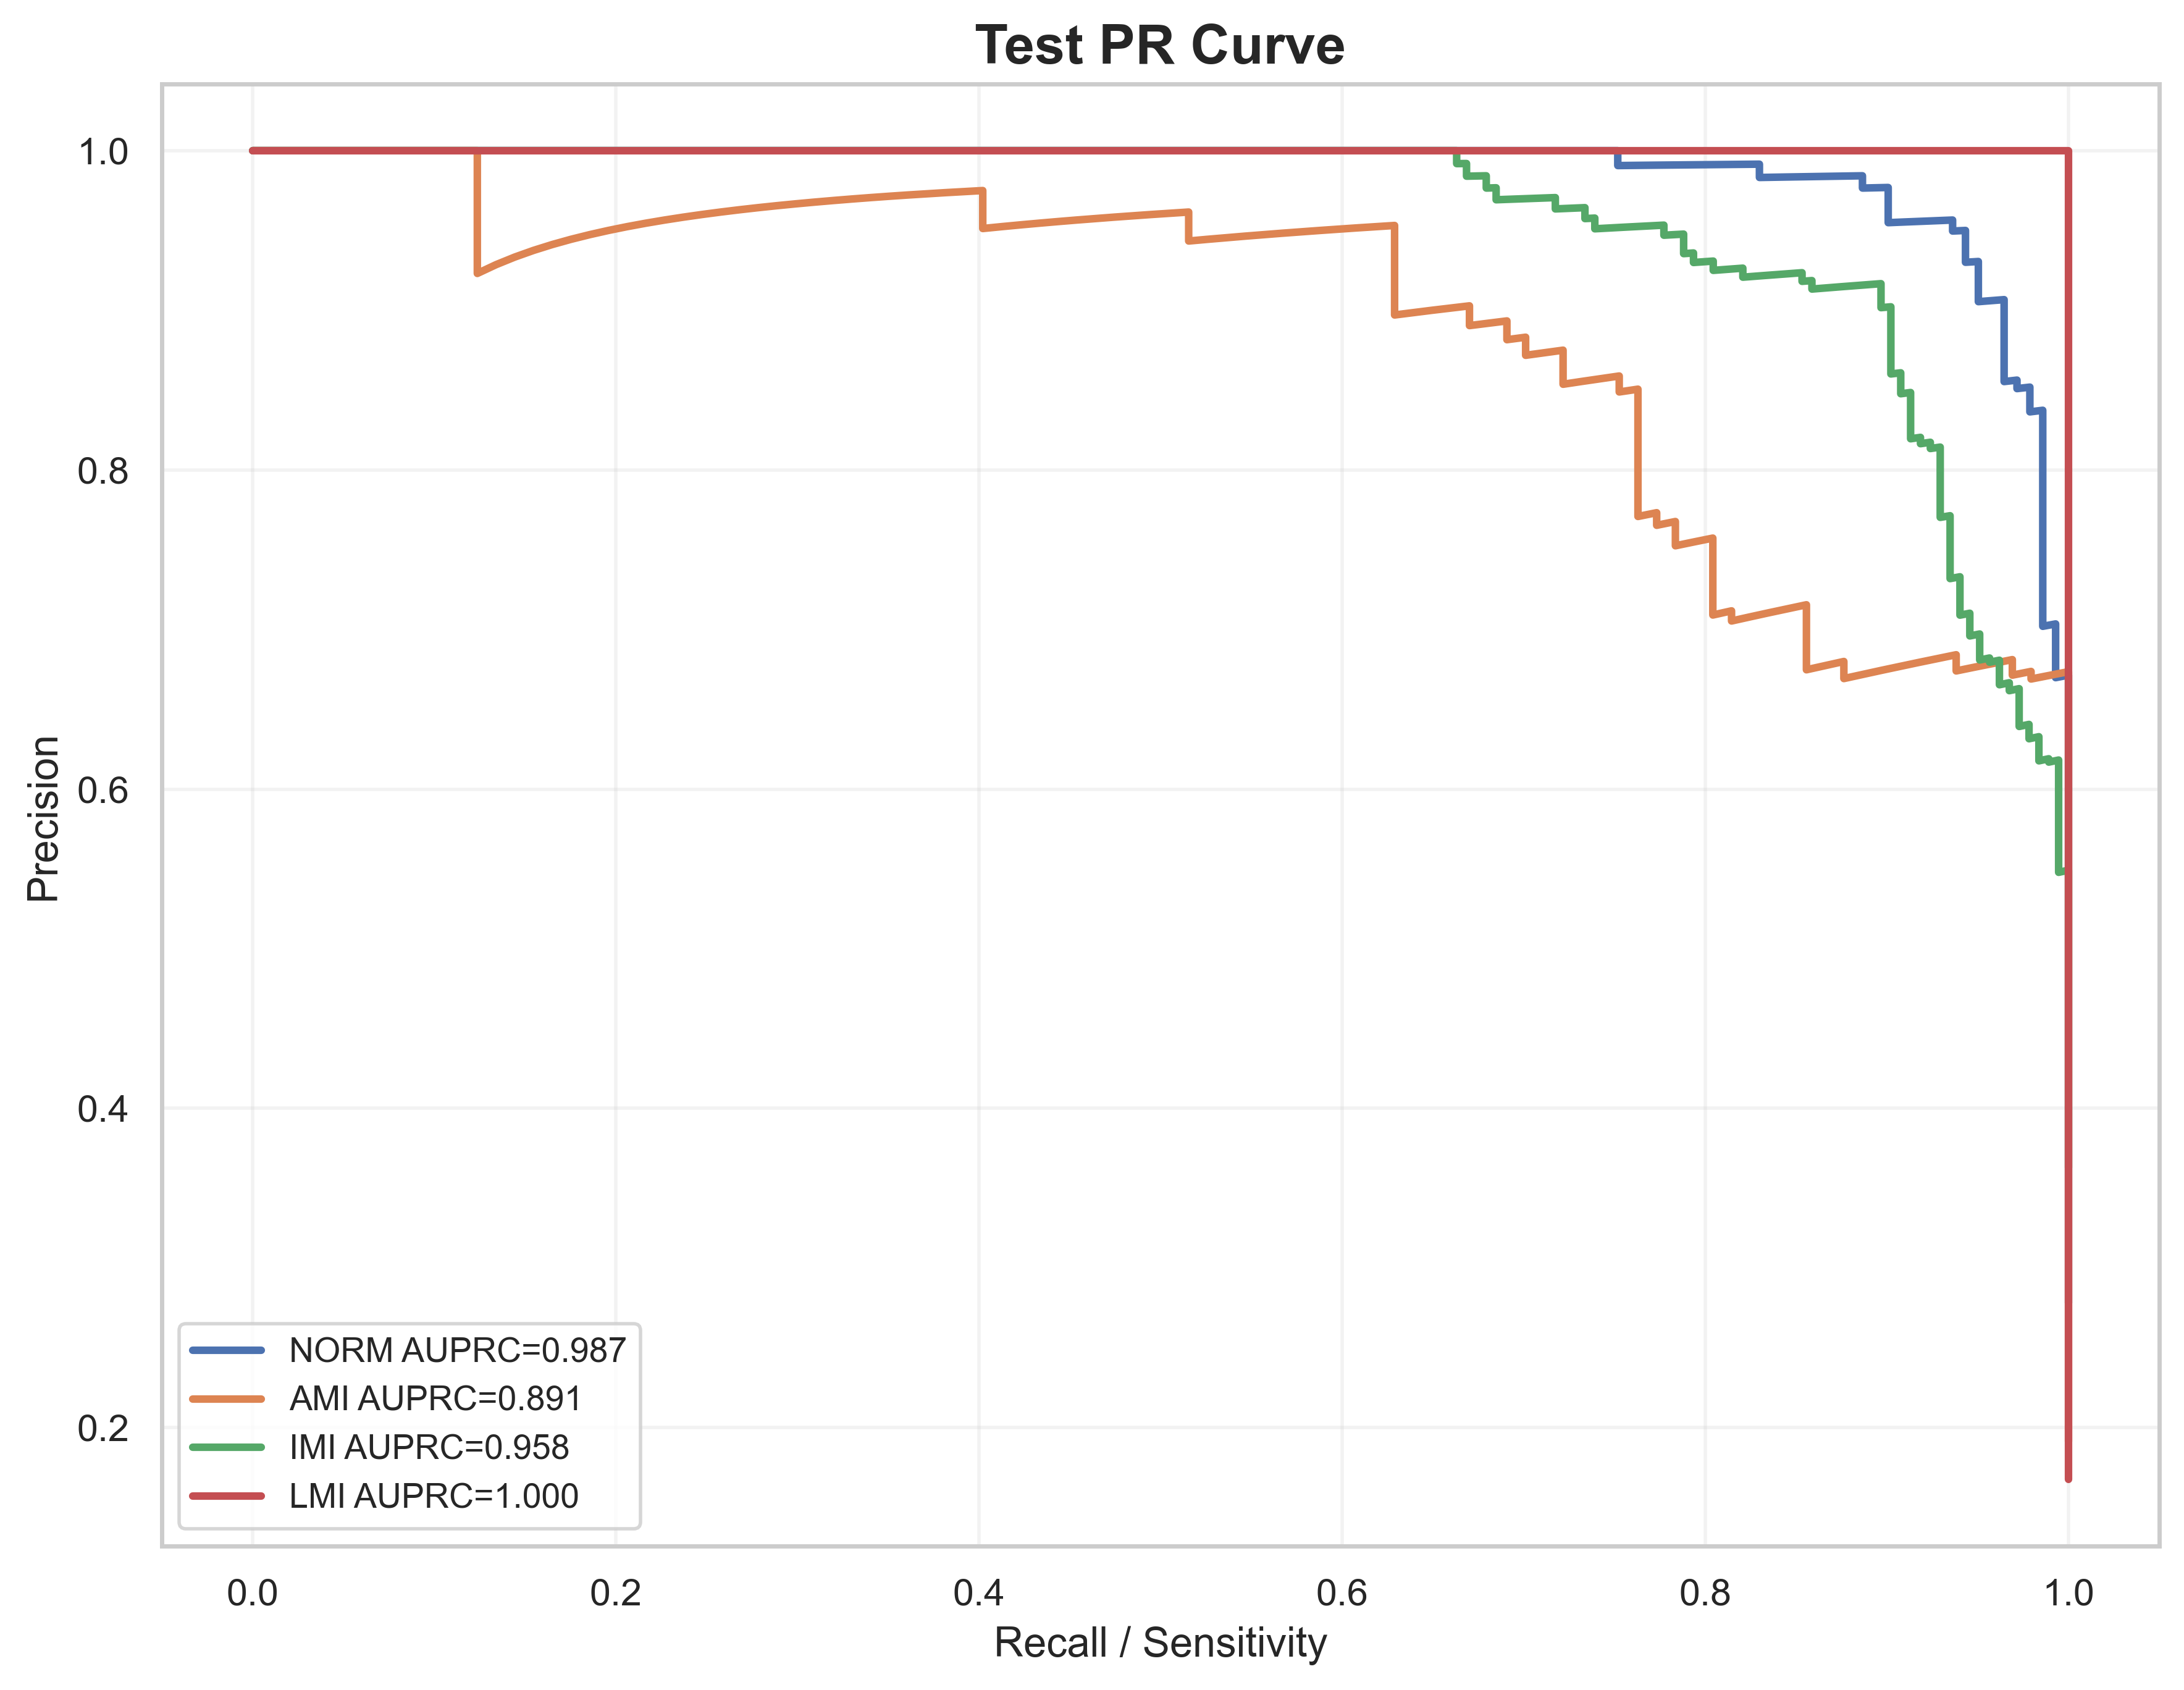

Data behind this chart, as committed beside it:
label, recall, precision, auprc
NORM, 1.0, 0.2781, 0.9867
NORM, 1.0, 0.2787, 0.9867
NORM, 1.0, 0.2792, 0.9867
NORM, 1.0, 0.2798, 0.9867
NORM, 1.0, 0.2803, 0.9867
NORM, 1.0, 0.2809, 0.9867
NORM, 1.0, 0.2814, 0.9867
NORM, 1.0, 0.282, 0.9867
NORM, 1.0, 0.2826, 0.9867
NORM, 1.0, 0.2831, 0.9867
NORM, 1.0, 0.2837, 0.9867
NORM, 1.0, 0.2843, 0.9867
NORM, 1.0, 0.2848, 0.9867
NORM, 1.0, 0.2854, 0.9867
NORM, 1.0, 0.286, 0.9867
NORM, 1.0, 0.2866, 0.9867
NORM, 1.0, 0.2872, 0.9867
NORM, 1.0, 0.2878, 0.9867
NORM, 1.0, 0.2883, 0.9867
NORM, 1.0, 0.2889, 0.9867
NORM, 1.0, 0.2895, 0.9867
NORM, 1.0, 0.2901, 0.9867
NORM, 1.0, 0.2907, 0.9867
NORM, 1.0, 0.2913, 0.9867
NORM, 1.0, 0.2919, 0.9867
NORM, 1.0, 0.2925, 0.9867
NORM, 1.0, 0.2931, 0.9867
NORM, 1.0, 0.2938, 0.9867
NORM, 1.0, 0.2944, 0.9867
NORM, 1.0, 0.295, 0.9867
NORM, 1.0, 0.2956, 0.9867
NORM, 1.0, 0.2962, 0.9867
NORM, 1.0, 0.2968, 0.9867
NORM, 1.0, 0.2975, 0.9867
NORM, 1.0, 0.2981, 0.9867
NORM, 1.0, 0.2987, 0.9867
NORM, 1.0, 0.2994, 0.9867
NORM, 1.0, 0.3, 0.9867
NORM, 1.0, 0.3006, 0.9867
NORM, 1.0, 0.3013, 0.9867
NORM, 1.0, 0.3019, 0.9867
NORM, 1.0, 0.3026, 0.9867
NORM, 1.0, 0.3032, 0.9867
NORM, 1.0, 0.3039, 0.9867
NORM, 1.0, 0.3045, 0.9867
NORM, 1.0, 0.3052, 0.9867
NORM, 1.0, 0.3059, 0.9867
NORM, 1.0, 0.3065, 0.9867
NORM, 1.0, 0.3072, 0.9867
NORM, 1.0, 0.3079, 0.9867
NORM, 1.0, 0.3085, 0.9867
NORM, 1.0, 0.3092, 0.9867
NORM, 1.0, 0.3099, 0.9867
NORM, 1.0, 0.3106, 0.9867
NORM, 1.0, 0.3113, 0.9867
NORM, 1.0, 0.3119, 0.9867
NORM, 1.0, 0.3126, 0.9867
NORM, 1.0, 0.3133, 0.9867
NORM, 1.0, 0.314, 0.9867
NORM, 1.0, 0.3147, 0.9867
... 1,939 more rows
